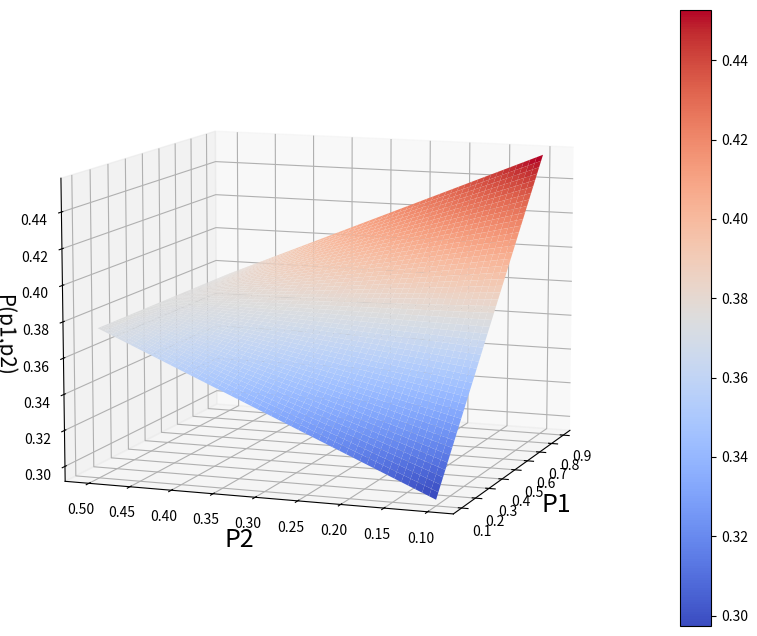

Python code for this plot:
# -*- coding: utf-8 -*-
"""
Created on Thu Nov 10 22:27:28 2022

@author: JUAN S SAAVEDRA
"""

import numpy as np
import matplotlib.pyplot as plt


P1 = np.linspace(0.1 , 0.9 , 1000)
P2 = np.linspace(0.1 , 0.5 , 1000)

#esta es la funcion para la probabilidad de 2 caras y 2 cruces 
probabilidad = lambda P1 , P2: (0.25*P1*P2)+(0.5*(1-P1)*P2)+(0.5*P1*(1-P2))+(0.25*(1-P1)*(1-P2))


def menor_probabilidad(P1,P2):
    min_= 3
    p1 = 0 
    p2 = 0 
    for i in range(len(P1)):
       
        x = probabilidad(P1[i],P2[i])
        if x < min_:
            min_ = x 
            p1 = P1[i]
            p2 = P2[i]
            
    return min_ , "p1 = "+ str(p1) , "p2 = "+ str(p2)

print("la menor probabilidad es :" , menor_probabilidad(P1, P2))


def mayor_probabilidad(P1,P2):
    max_= 0
    p1 = 0 
    p2 = 0 
    for i in range(len(P1)):
        x = probabilidad(P1[i],P2[i])
        if x > max_:
            max_ = x 
            p1 = P1[i]
            p2 = P2[i]
            
    return max_ , "p1 = "+ str(p1) , "p2 = "+ str(p2)

print("la mayor probabilidad es: " , mayor_probabilidad(P1, P2))

p1, p2 = np.meshgrid(P1,P2)
fig = plt.figure(figsize=(14,8))
ax = fig.add_subplot(1,1,1,projection='3d')
superficie = ax.plot_surface(p1,p2,probabilidad(p1,p2),cmap = "coolwarm")
ax.set_xlabel("P1" , fontsize=18)
ax.set_ylabel("P2" , fontsize=18)
ax.set_zlabel("P(p1,p2)" , fontsize=15)
ax.view_init(10,200)
fig.colorbar(superficie , cmap = "colorwarm")







